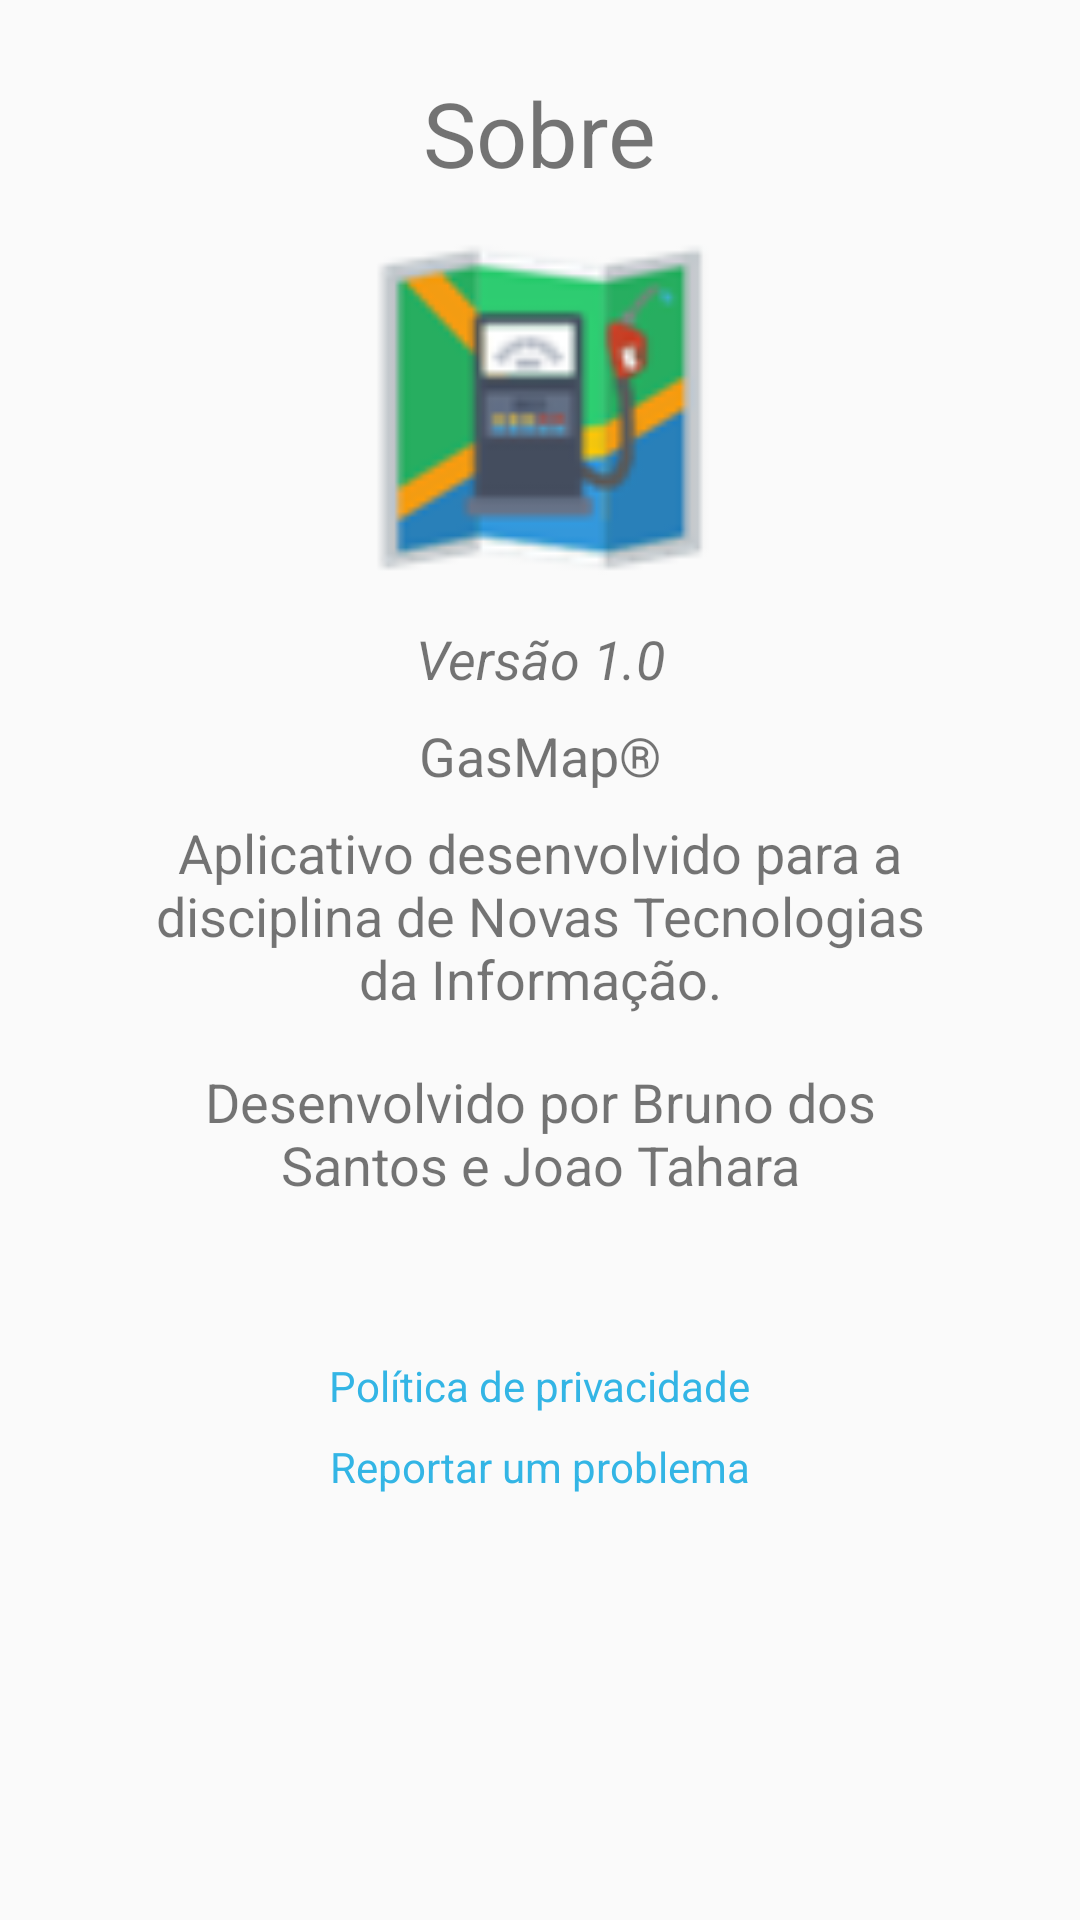

Android layout source for this screen:
<!-- AndroidManifest.xml: application theme AppTheme -->
<!-- res/layout/activity_tela_sobre.xml -->
<?xml version="1.0" encoding="utf-8"?>
<ScrollView xmlns:android="http://schemas.android.com/apk/res/android"
    xmlns:app="http://schemas.android.com/apk/res-auto"
    xmlns:tools="http://schemas.android.com/tools"
    android:layout_width="match_parent"
    android:layout_height="match_parent"
    tools:context="com.example.tuca.gasmap.telaSobre">
<android.support.constraint.ConstraintLayout
    android:layout_width="match_parent"
    android:layout_height="match_parent">

    <TextView
        android:id="@+id/txtSobre"
        android:layout_width="wrap_content"
        android:layout_height="wrap_content"
        android:layout_marginEnd="24dp"
        android:layout_marginStart="24dp"
        android:layout_marginTop="24dp"
        android:text="@string/sobre"
        android:textSize="30sp"
        app:layout_constraintEnd_toEndOf="parent"
        app:layout_constraintStart_toStartOf="parent"
        app:layout_constraintTop_toTopOf="parent" />

    <ImageView
        android:id="@+id/imgLogo"
        android:layout_width="186dp"
        android:layout_height="127dp"
        android:layout_marginEnd="8dp"
        android:layout_marginStart="8dp"
        android:layout_marginTop="8dp"
        app:layout_constraintEnd_toEndOf="parent"
        app:layout_constraintStart_toStartOf="parent"
        app:layout_constraintTop_toBottomOf="@+id/txtSobre"
        app:srcCompat="@drawable/ic_logo" />

    <TextView
        android:id="@+id/textView3"
        android:layout_width="wrap_content"
        android:layout_height="wrap_content"
        android:layout_marginEnd="8dp"
        android:layout_marginStart="8dp"
        android:layout_marginTop="8dp"
        android:text="@string/descSobre1"
        android:textSize="18sp"
        android:textStyle="italic"
        app:layout_constraintEnd_toEndOf="parent"
        app:layout_constraintStart_toStartOf="parent"
        app:layout_constraintTop_toBottomOf="@+id/imgLogo" />

    <TextView
        android:id="@+id/textView4"
        android:layout_width="wrap_content"
        android:layout_height="wrap_content"
        android:layout_marginEnd="8dp"
        android:layout_marginStart="8dp"
        android:layout_marginTop="8dp"
        android:text="GasMap®"
        android:textSize="18sp"
        app:layout_constraintEnd_toEndOf="parent"
        app:layout_constraintStart_toStartOf="parent"
        app:layout_constraintTop_toBottomOf="@+id/textView3" />

    <TextView
        android:id="@+id/textView5"
        android:layout_width="258dp"
        android:layout_height="75dp"
        android:layout_marginEnd="8dp"
        android:layout_marginStart="8dp"
        android:layout_marginTop="8dp"
        android:text="@string/descSobre2"
        android:textAlignment="center"
        android:textSize="18sp"
        app:layout_constraintEnd_toEndOf="parent"
        app:layout_constraintStart_toStartOf="parent"
        app:layout_constraintTop_toBottomOf="@+id/textView4" />

    <TextView
        android:id="@+id/textView6"
        android:layout_width="260dp"
        android:layout_height="wrap_content"
        android:layout_marginEnd="8dp"
        android:layout_marginStart="8dp"
        android:layout_marginTop="8dp"
        android:text="@string/descSobre3"
        android:textAlignment="center"
        android:textSize="18sp"
        app:layout_constraintEnd_toEndOf="parent"
        app:layout_constraintStart_toStartOf="parent"
        app:layout_constraintTop_toBottomOf="@+id/textView5" />

    <ImageView
        android:id="@+id/imageView2"
        android:layout_width="368dp"
        android:layout_height="12dp"
        android:layout_marginEnd="16dp"
        android:layout_marginStart="16dp"
        android:layout_marginTop="8dp"
        android:scaleType="fitXY"
        app:layout_constraintEnd_toEndOf="parent"
        app:layout_constraintStart_toStartOf="parent"
        app:layout_constraintTop_toBottomOf="@+id/textView6"
        app:srcCompat="@drawable/png_linha" />

    <TextView
        android:id="@+id/textView9"
        android:layout_width="wrap_content"
        android:layout_height="wrap_content"
        android:layout_marginEnd="8dp"
        android:layout_marginStart="8dp"
        android:layout_marginTop="32dp"
        android:text="@string/descSobre4"
        android:textColor="@android:color/holo_blue_light"
        app:layout_constraintEnd_toEndOf="parent"
        app:layout_constraintStart_toStartOf="parent"
        app:layout_constraintTop_toBottomOf="@+id/imageView2" />

    <TextView
        android:id="@+id/textView10"
        android:layout_width="wrap_content"
        android:layout_height="wrap_content"
        android:layout_marginEnd="8dp"
        android:layout_marginStart="8dp"
        android:layout_marginTop="8dp"
        android:allowUndo="false"
        android:text="@string/descSobre5"
        android:textColor="@android:color/holo_blue_light"
        app:layout_constraintEnd_toEndOf="parent"
        app:layout_constraintStart_toStartOf="parent"
        app:layout_constraintTop_toBottomOf="@+id/textView9" />

</android.support.constraint.ConstraintLayout>
    </ScrollView>
<!-- resources referenced by this layout -->
<resources>
  <!-- drawable ic_logo: png bitmap (drawable, 5166 bytes) -->
  <string name="descSobre1">Versão 1.0</string>
  <string name="descSobre2">Aplicativo desenvolvido para a disciplina de Novas Tecnologias da Informação.</string>
  <string name="descSobre3">Desenvolvido por Bruno dos Santos e Joao Tahara</string>
  <string name="descSobre4">Política de privacidade</string>
  <string name="descSobre5">Reportar um problema</string>
  <string name="sobre">Sobre</string>
  <style name="AppTheme" parent="Theme.AppCompat.Light.DarkActionBar">
          
          <item name="colorPrimary">@color/colorPrimary</item>
          <item name="colorPrimaryDark">@color/colorPrimaryDark</item>
          <item name="colorAccent">@color/colorAccent</item>
      </style>
  <color name="colorPrimary">#3F51B5</color>
  <color name="colorPrimaryDark">#303F9F</color>
  <color name="colorAccent">#0e0609</color>
</resources>
